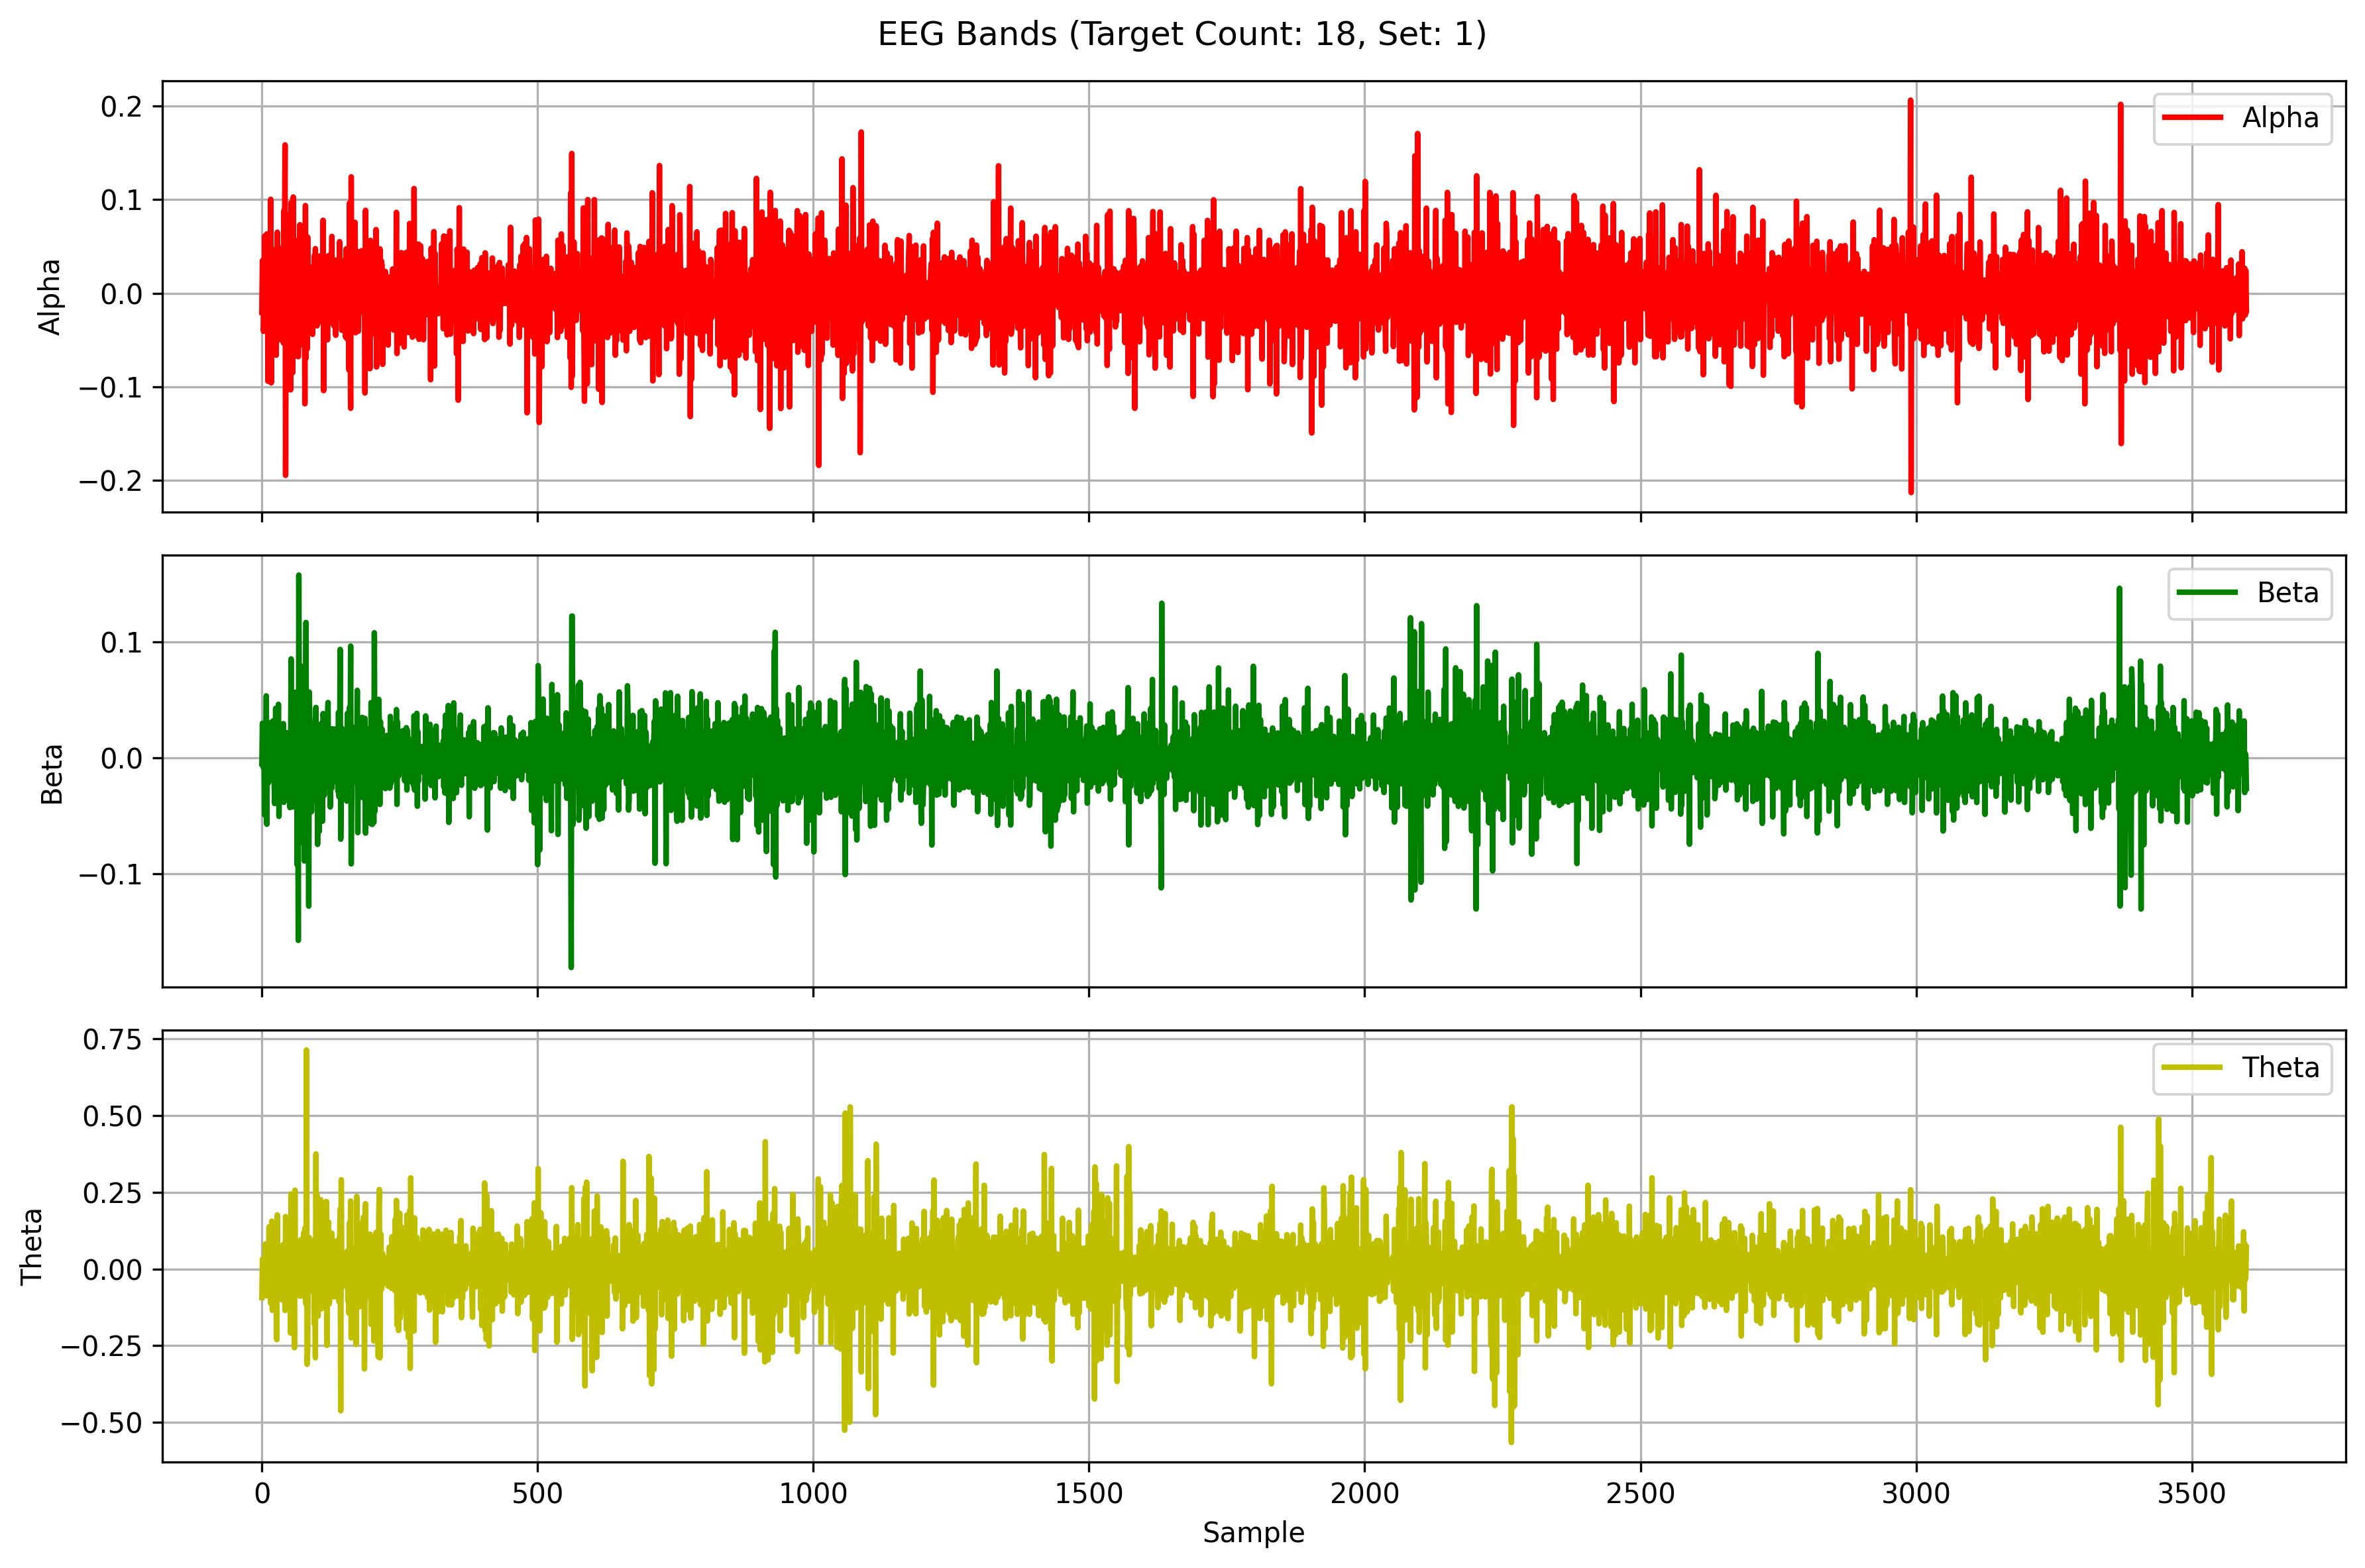

The data file committed next to this chart (first rows):
Alpha, Beta, Theta
-0.0204, -0.00498, -0.09342
0.03495, 0.02978, 0.03205
0.01059, -0.007873, 0.009464
-0.04062, 0.0005886, 0.02658
-0.01695, 0.01027, -0.01974
0.06128, -0.04935, -0.03543
-0.03895, 0.02046, 0.08075
-0.01174, -0.00322, -0.01265
-0.005766, 0.05345, -0.08769
0.06342, -0.0573, 0.08286
0.05681, 0.01687, -0.06325
-0.09402, 0.03086, -0.05528
-0.001319, -0.02156, 0.01036
0.002921, 0.002294, 0.1377
0.03115, -0.003115, -0.0439
-0.05147, -0.004864, 0.1155
0.1004, -0.006089, -0.1124
-0.09576, -0.01413, -0.07033
-0.03567, 0.0116, 0.1559
0.02327, -0.0185, -0.1347
0.02583, 0.03179, 0.0994
0.01626, 0.0233, -0.03107
-0.008429, -0.01126, 0.05755
-0.00143, -0.0394, -0.04121
-0.0002852, 0.0004083, -0.00579
0.04727, 0.0427, -0.06347
-0.06621, -0.01259, 0.09056
0.0007741, 0.001869, -0.2303
0.06524, -0.03583, 0.1763
-0.04194, -0.002082, -0.08296
0.04936, 0.04614, 0.03856
-0.03974, -0.05049, 0.01131
-0.04937, -0.005021, 0.005703
0.03032, 0.02823, -0.01087
0.002072, -0.004523, 0.05978
0.005294, 0.0009675, -0.05995
0.01781, 0.02466, -0.1001
-0.02392, -0.008822, 0.03596
-0.03821, 0.0163, 0.07906
-0.05304, 0.02952, -0.0709
0.08853, -0.03834, 0.07101
0.04398, -0.01022, -0.06297
0.1585, 0.01501, -0.1352
-0.1946, -0.0284, 0.1712
0.02263, 0.01734, 0.1282
-0.02096, -0.02368, -0.03526
0.01288, 0.02166, -0.09544
-0.06334, 0.006013, 0.1069
0.08359, 0.01828, -0.1096
-0.03566, -0.02791, 0.002416
-0.01236, 0.02038, -0.06103
0.003888, -0.04291, 0.1
-0.1032, -0.003614, -0.2091
0.09697, 0.08527, 0.2444
-0.02386, -0.0386, -0.06493
0.05807, 0.004656, 0.0535
-0.08474, -0.0424, -0.004919
0.1029, 0.01833, -0.11
-0.06805, -0.03508, 0.1246
0.05752, -0.01265, -0.257
... 3,540 more rows
